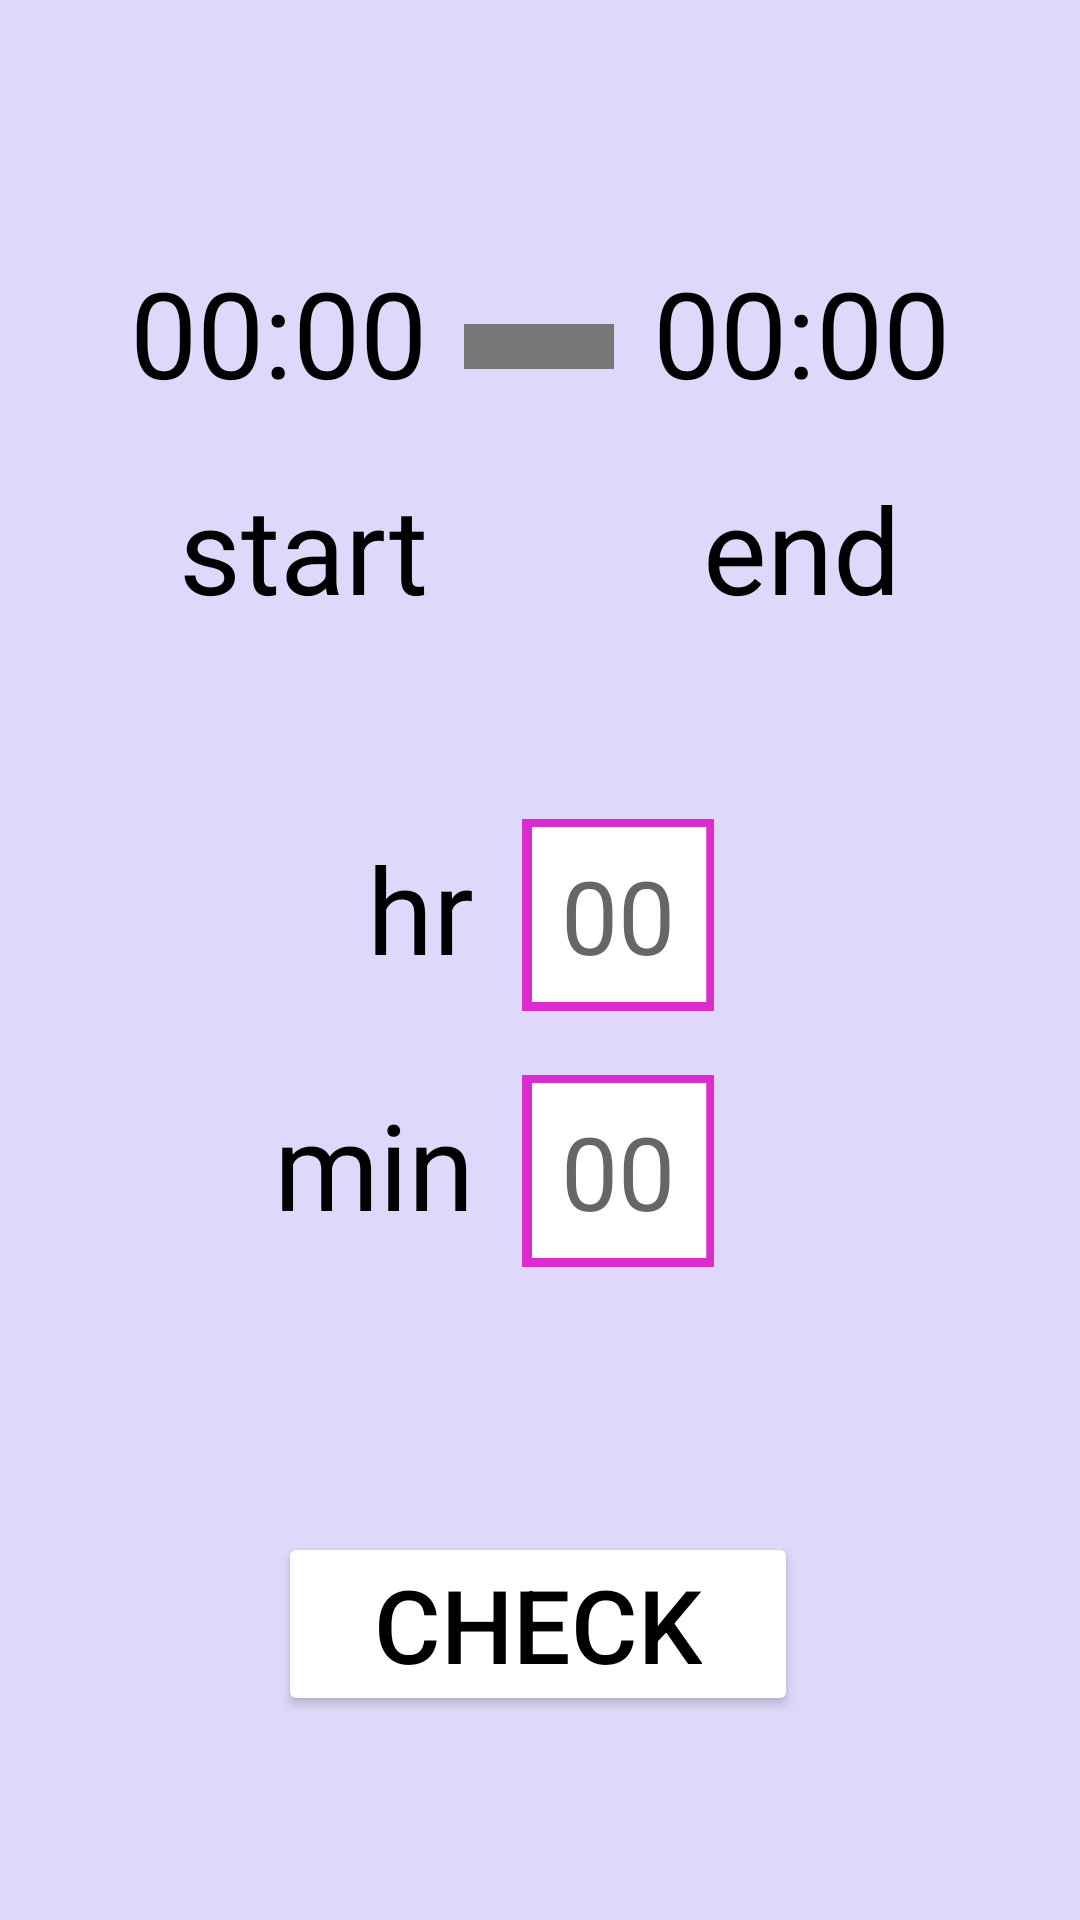

The Android layout XML behind this screen, and the referenced resources:
<!-- AndroidManifest.xml: application theme Theme.MyApplication -->
<!-- res/layout/activity_learn_hard.xml -->
<?xml version="1.0" encoding="utf-8"?>
<androidx.constraintlayout.widget.ConstraintLayout xmlns:android="http://schemas.android.com/apk/res/android"
    xmlns:app="http://schemas.android.com/apk/res-auto"
    xmlns:tools="http://schemas.android.com/tools"
    android:layout_width="match_parent"
    android:layout_height="match_parent"
    android:background="#dfd8fa">

    <TextView
        android:id="@+id/endHour"
        android:layout_width="wrap_content"
        android:layout_height="56dp"
        android:layout_marginStart="32dp"
        android:layout_marginEnd="32dp"
        android:text="@string/defaultStr2"
        android:textAlignment="center"
        android:textSize="40sp"
        app:layout_constraintBaseline_toBaselineOf="@+id/startHour"
        app:layout_constraintEnd_toEndOf="parent"
        app:layout_constraintHorizontal_bias="0.5"
        app:layout_constraintStart_toEndOf="@+id/startHour" />

    <TextView
        android:id="@+id/startHour"
        android:layout_width="wrap_content"
        android:layout_height="56dp"
        android:layout_marginStart="32dp"
        android:layout_marginTop="84dp"
        android:layout_marginEnd="32dp"
        android:text="@string/defaultStr2"
        android:textAlignment="center"
        android:textSize="40sp"
        app:layout_constraintEnd_toStartOf="@+id/endHour"
        app:layout_constraintHorizontal_bias="0.5"
        app:layout_constraintStart_toStartOf="parent"
        app:layout_constraintTop_toTopOf="parent" />

    <TextView
        android:id="@+id/startLearn"
        android:layout_width="wrap_content"
        android:layout_height="56dp"
        android:layout_marginStart="32dp"
        android:layout_marginTop="16dp"
        android:layout_marginEnd="32dp"
        android:text="@string/start"
        android:textAlignment="center"
        android:textSize="40sp"
        app:layout_constraintEnd_toStartOf="@+id/endLearn"
        app:layout_constraintHorizontal_bias="0.5"
        app:layout_constraintStart_toStartOf="parent"
        app:layout_constraintTop_toBottomOf="@+id/startHour" />

    <TextView
        android:id="@+id/endLearn"
        android:layout_width="wrap_content"
        android:layout_height="56dp"
        android:layout_marginStart="32dp"
        android:layout_marginEnd="32dp"
        android:text="@string/end"
        android:textAlignment="center"
        android:textSize="40sp"
        app:layout_constraintBaseline_toBaselineOf="@+id/startLearn"
        app:layout_constraintEnd_toEndOf="parent"
        app:layout_constraintHorizontal_bias="0.5"
        app:layout_constraintStart_toEndOf="@+id/startLearn" />

    <Button
        android:id="@+id/check_Hard"
        android:layout_width="wrap_content"
        android:layout_height="wrap_content"
        android:layout_marginTop="96dp"
        android:paddingLeft="32dp"
        android:paddingTop="8dp"
        android:paddingRight="32dp"
        android:paddingBottom="8dp"
        android:text="@string/check"
        android:textSize="34sp"
        app:backgroundTint="#FFFFFF"
        app:layout_constraintEnd_toEndOf="parent"
        app:layout_constraintHorizontal_bias="0.497"
        app:layout_constraintStart_toStartOf="parent"
        app:layout_constraintTop_toBottomOf="@+id/textView5" />

    <EditText
        android:id="@+id/hrInputHard"
        android:layout_width="64dp"
        android:layout_height="64dp"
        android:layout_marginStart="8dp"
        android:layout_marginEnd="128dp"
        android:background="@mipmap/border"
        android:ems="10"
        android:hint="@string/defaultStr"
        android:inputType="number"
        android:minHeight="48dp"
        android:textAlignment="center"
        android:textSize="34sp"
        app:layout_constraintBaseline_toBaselineOf="@+id/textView4"
        app:layout_constraintEnd_toEndOf="parent"
        app:layout_constraintHorizontal_bias="0.5"
        app:layout_constraintStart_toEndOf="@+id/textView4" />

    <TextView
        android:id="@+id/textView4"
        android:layout_width="wrap_content"
        android:layout_height="wrap_content"
        android:layout_marginStart="128dp"
        android:layout_marginTop="64dp"
        android:layout_marginEnd="8dp"
        android:text="@string/hr"
        android:textAlignment="center"
        android:textSize="40sp"
        app:layout_constraintEnd_toStartOf="@+id/hrInputHard"
        app:layout_constraintHorizontal_bias="0.5"
        app:layout_constraintStart_toStartOf="parent"
        app:layout_constraintTop_toBottomOf="@+id/startLearn" />

    <TextView
        android:id="@+id/textView5"
        android:layout_width="wrap_content"
        android:layout_height="wrap_content"
        android:layout_marginTop="32dp"
        android:text="@string/min"
        android:textAlignment="center"
        android:textSize="40sp"
        app:layout_constraintEnd_toEndOf="@+id/textView4"
        app:layout_constraintTop_toBottomOf="@+id/textView4" />

    <EditText
        android:id="@+id/mnInputHard"
        android:layout_width="64dp"
        android:layout_height="64dp"
        android:background="@mipmap/border"
        android:ems="10"
        android:hint="@string/defaultStr"
        android:inputType="number"
        android:textAlignment="center"
        android:textSize="34sp"
        app:layout_constraintBaseline_toBaselineOf="@+id/textView5"
        app:layout_constraintStart_toStartOf="@+id/hrInputHard" />

    <TextView
        android:id="@+id/textView2"
        android:layout_width="50dp"
        android:layout_height="15dp"
        android:layout_marginTop="108dp"
        android:background="#777777"
        android:text="@string/defaultEmpty"
        app:layout_constraintEnd_toStartOf="@+id/endHour"
        app:layout_constraintHorizontal_bias="0.488"
        app:layout_constraintStart_toEndOf="@+id/startHour"
        app:layout_constraintTop_toTopOf="parent" />

</androidx.constraintlayout.widget.ConstraintLayout>
<!-- resources referenced by this layout -->
<resources>
  <!-- mipmap border: png bitmap (mipmap-xxhdpi, 81895 bytes) -->
  <string name="check">CHECK</string>
  <string name="defaultEmpty" />
  <string name="defaultStr">00</string>
  <string name="defaultStr2">00:00</string>
  <string name="end">end</string>
  <string name="hr">hr</string>
  <string name="min">min</string>
  <string name="start">start</string>
  <style name="Theme.MyApplication" parent="Theme.MaterialComponents.DayNight.DarkActionBar">
          
          <item name="colorPrimary">#dfd8fa</item>
          <item name="colorPrimaryVariant">#938fa5</item>
          <item name="colorOnPrimary">@color/black</item>
          <item name="android:textColor">@color/black</item>
          
          <item name="colorSecondary">@color/teal_200</item>
          <item name="colorSecondaryVariant">@color/teal_700</item>
          <item name="colorOnSecondary">@color/black</item>
          
          <item name="android:statusBarColor" tools:targetApi="l">?attr/colorPrimaryVariant</item>
          
      </style>
  <color name="black">#FF000000</color>
  <color name="teal_200">#FF03DAC5</color>
  <color name="teal_700">#FF018786</color>
</resources>
